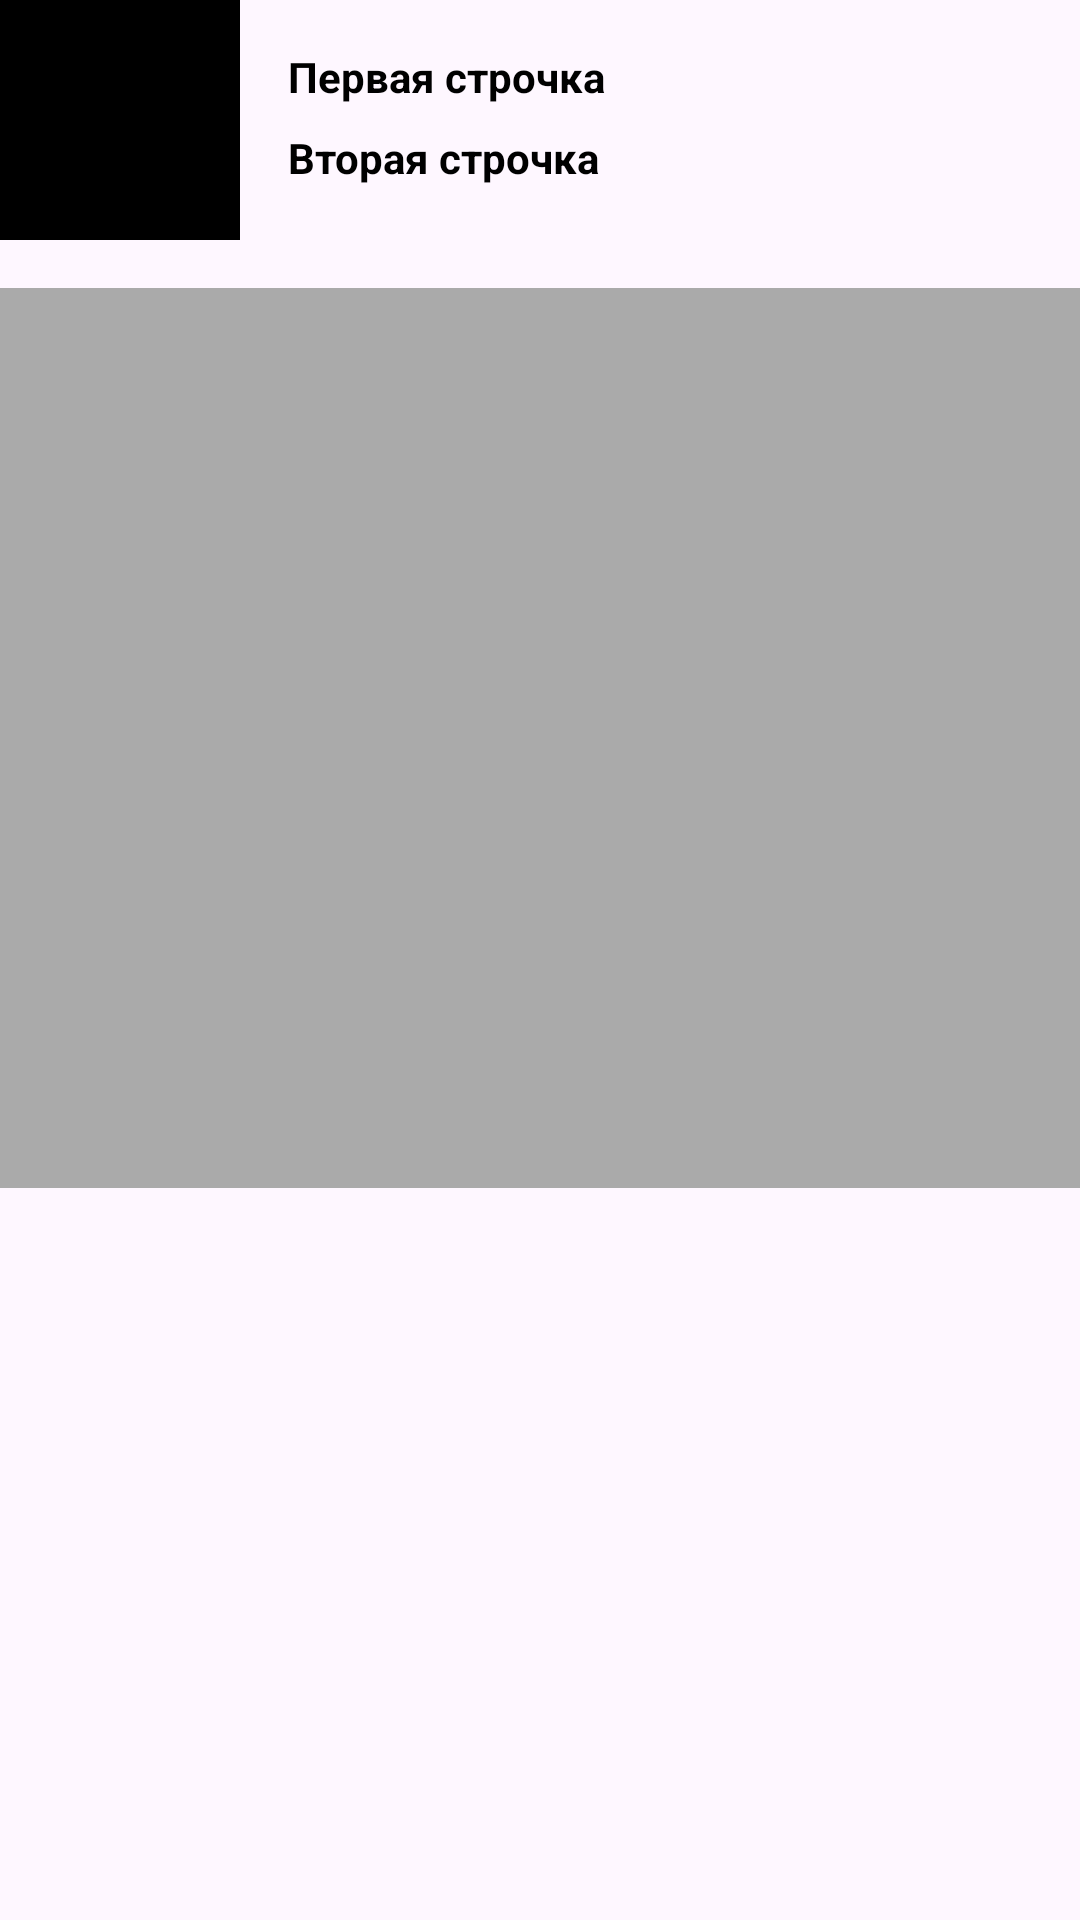

Layout XML and referenced resources for this Android screen:
<!-- AndroidManifest.xml: application theme Theme.M02_layout -->
<!-- res/layout/custom_post.xml -->
<?xml version="1.0" encoding="utf-8"?>
<LinearLayout
    xmlns:android="http://schemas.android.com/apk/res/android"
    xmlns:app="http://schemas.android.com/apk/res-auto"
    xmlns:tools="http://schemas.android.com/tools"
    android:layout_width="match_parent"
    android:layout_height="wrap_content"
    android:layout_margin="16dp"
    android:orientation="vertical">

    <LinearLayout
        android:layout_width="match_parent"
        android:layout_height="wrap_content"
        android:orientation="horizontal"
        >

        <FrameLayout
            android:id="@+id/photoPlaceholder"
            android:layout_width="80dp"
            android:layout_height="80dp"
            android:background="@android:color/black"
            />

        <LinearLayout
            android:layout_width="match_parent"
            android:layout_height="match_parent"
            android:orientation="vertical"
            android:padding="16dp"
            android:visibility="visible">

            <TextView
                android:id="@+id/firstLineTxt"
                android:layout_width="wrap_content"
                android:layout_height="wrap_content"
                android:layout_marginBottom="8dp"
                android:ellipsize="end"
                android:lines="1"
                android:textColor="#000000"
                android:textStyle="bold"
                android:visibility="visible"
                tools:text="@tools:sample/lorem/random"
                android:text="Первая строчка"
                />

            <TextView
                android:id="@+id/secondLineTxt"
                android:layout_width="wrap_content"
                android:layout_height="wrap_content"
                android:ellipsize="middle"
                android:lines="1"
                android:textColor="#000000"
                android:textStyle="bold"
                android:visibility="visible"
                tools:text="@tools:sample/lorem/random"
                android:text="Вторая строчка"
                />
        </LinearLayout>
    </LinearLayout>

    <FrameLayout
        android:id="@+id/postPlaceHolder"
        android:layout_width="match_parent"
        android:layout_height="300dp"
        android:background="@android:color/darker_gray"
        android:layout_marginTop="16dp"
        />
</LinearLayout>
<!-- resources referenced by this layout -->
<resources>
  <style name="Theme.M02_layout" parent="Base.Theme.M02_layout" />
  <style name="Base.Theme.M02_layout" parent="Theme.Material3.DayNight.NoActionBar">
          
          
      </style>
</resources>
